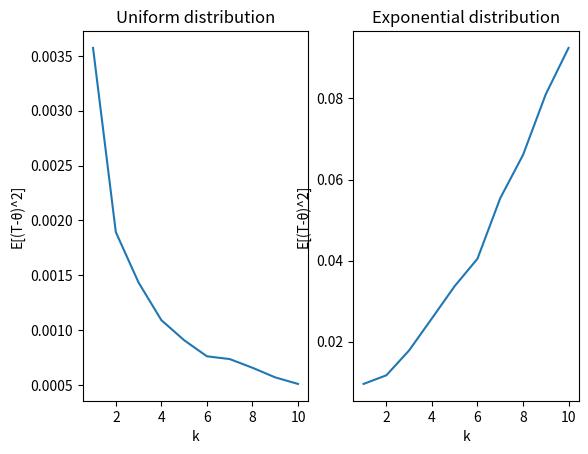

This figure's Python source:
#!/usr/bin/python
import numpy as np
import matplotlib.pyplot as plt
import math


SAMPLE_SIZE = 100
N = 1000

def moments_estimate_uniform(sample, k):
    return (sum(map(lambda x: x**k, sample)) * (k + 1) / len(sample))**(1. / k)


def moments_estimate_exponential(sample, k):
    return (sum(map(lambda x: x**k, sample)) / (len(sample) * math.gamma(k + 1)))**(1. / k)
    

def plot_estimate_variance(distribution, estimator):
    ks = range(1, 11);
    es = [np.mean([(estimator(distribution(size=SAMPLE_SIZE), k) - 1)**2 for _ in range(N)]) for k in ks]
    plt.plot(ks, es)
    plt.xlabel('k')
    plt.ylabel('E[(T-θ)^2]')


if __name__ == '__main__':
    plt.figure(1)
    plt.subplot(121)

    # uniform distribution
    plot_estimate_variance(np.random.uniform, moments_estimate_uniform)
    plt.title('Uniform distribution')

    plt.subplot(122)

    # exponential distribution
    plot_estimate_variance(np.random.exponential, moments_estimate_exponential)
    plt.title('Exponential distribution')


    plt.show()
